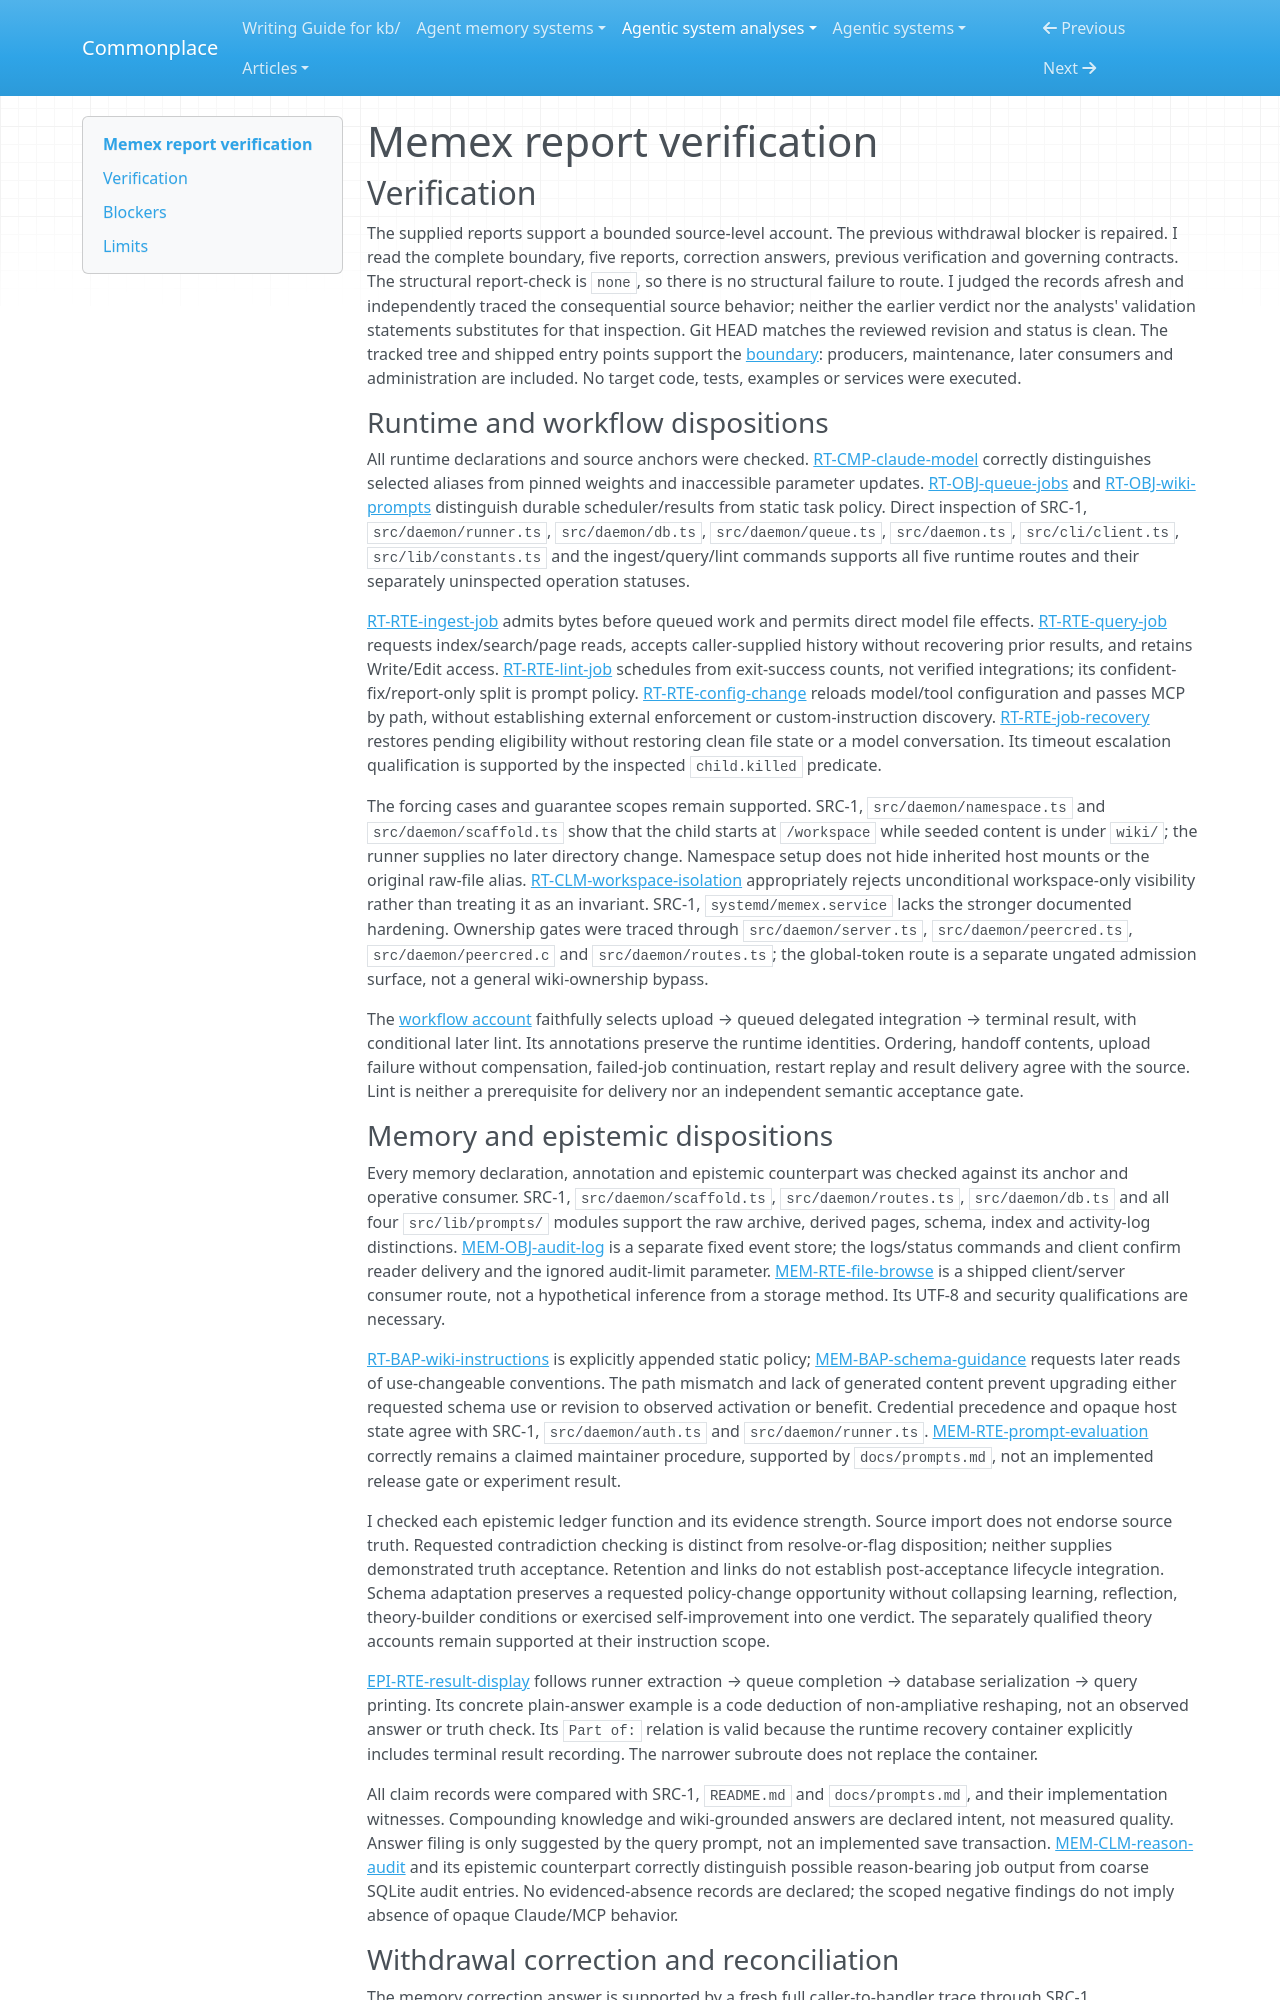

repository: zby/commonplace · page: agentic-system-analyses/retained/wastedcode--memex/report-verification/index.html · generator: mkdocs

---
type: agentic-system-analyses/types/agentic-system-verification.md
description: "Independent report verification of Memex's runtime, memory, epistemic, workflow and reconciliation at the frozen commit."
run-id: AAS-2026-10-14-memex-42ecde52cc05-01
reviewed-boundary: "1e223b6045be31b70b1ab9e4b28dd403150d29e7"
---

# Memex report verification

## Verification

The supplied reports support a bounded source-level account. The previous withdrawal blocker is repaired. I read the complete boundary, five reports, correction answers, previous verification and governing contracts. The structural report-check is `none`, so there is no structural failure to route. I judged the records afresh and independently traced the consequential source behavior; neither the earlier verdict nor the analysts' validation statements substitutes for that inspection. Git HEAD matches the reviewed revision and status is clean. The tracked tree and shipped entry points support the [boundary](boundary.md#boundary-and-evidence): producers, maintenance, later consumers and administration are included. No target code, tests, examples or services were executed.

### Runtime and workflow dispositions

All runtime declarations and source anchors were checked. [RT-CMP-claude-model](runtime.md#rt-cmp-claude-model) correctly distinguishes selected aliases from pinned weights and inaccessible parameter updates. [RT-OBJ-queue-jobs](runtime.md#rt-obj-queue-jobs) and [RT-OBJ-wiki-prompts](runtime.md#rt-obj-wiki-prompts) distinguish durable scheduler/results from static task policy. Direct inspection of SRC-1, `src/daemon/runner.ts`, `src/daemon/db.ts`, `src/daemon/queue.ts`, `src/daemon.ts`, `src/cli/client.ts`, `src/lib/constants.ts` and the ingest/query/lint commands supports all five runtime routes and their separately uninspected operation statuses.

[RT-RTE-ingest-job](runtime.md#rt-rte-ingest-job) admits bytes before queued work and permits direct model file effects. [RT-RTE-query-job](runtime.md#rt-rte-query-job) requests index/search/page reads, accepts caller-supplied history without recovering prior results, and retains Write/Edit access. [RT-RTE-lint-job](runtime.md#rt-rte-lint-job) schedules from exit-success counts, not verified integrations; its confident-fix/report-only split is prompt policy. [RT-RTE-config-change](runtime.md#rt-rte-config-change) reloads model/tool configuration and passes MCP by path, without establishing external enforcement or custom-instruction discovery. [RT-RTE-job-recovery](runtime.md#rt-rte-job-recovery) restores pending eligibility without restoring clean file state or a model conversation. Its timeout escalation qualification is supported by the inspected `child.killed` predicate.

The forcing cases and guarantee scopes remain supported. SRC-1, `src/daemon/namespace.ts` and `src/daemon/scaffold.ts` show that the child starts at `/workspace` while seeded content is under `wiki/`; the runner supplies no later directory change. Namespace setup does not hide inherited host mounts or the original raw-file alias. [RT-CLM-workspace-isolation](runtime.md#rt-clm-workspace-isolation) appropriately rejects unconditional workspace-only visibility rather than treating it as an invariant. SRC-1, `systemd/memex.service` lacks the stronger documented hardening. Ownership gates were traced through `src/daemon/server.ts`, `src/daemon/peercred.ts`, `src/daemon/peercred.c` and `src/daemon/routes.ts`; the global-token route is a separate ungated admission surface, not a general wiki-ownership bypass.

The [workflow account](workflow.md#workflow-account) faithfully selects upload → queued delegated integration → terminal result, with conditional later lint. Its annotations preserve the runtime identities. Ordering, handoff contents, upload failure without compensation, failed-job continuation, restart replay and result delivery agree with the source. Lint is neither a prerequisite for delivery nor an independent semantic acceptance gate.
